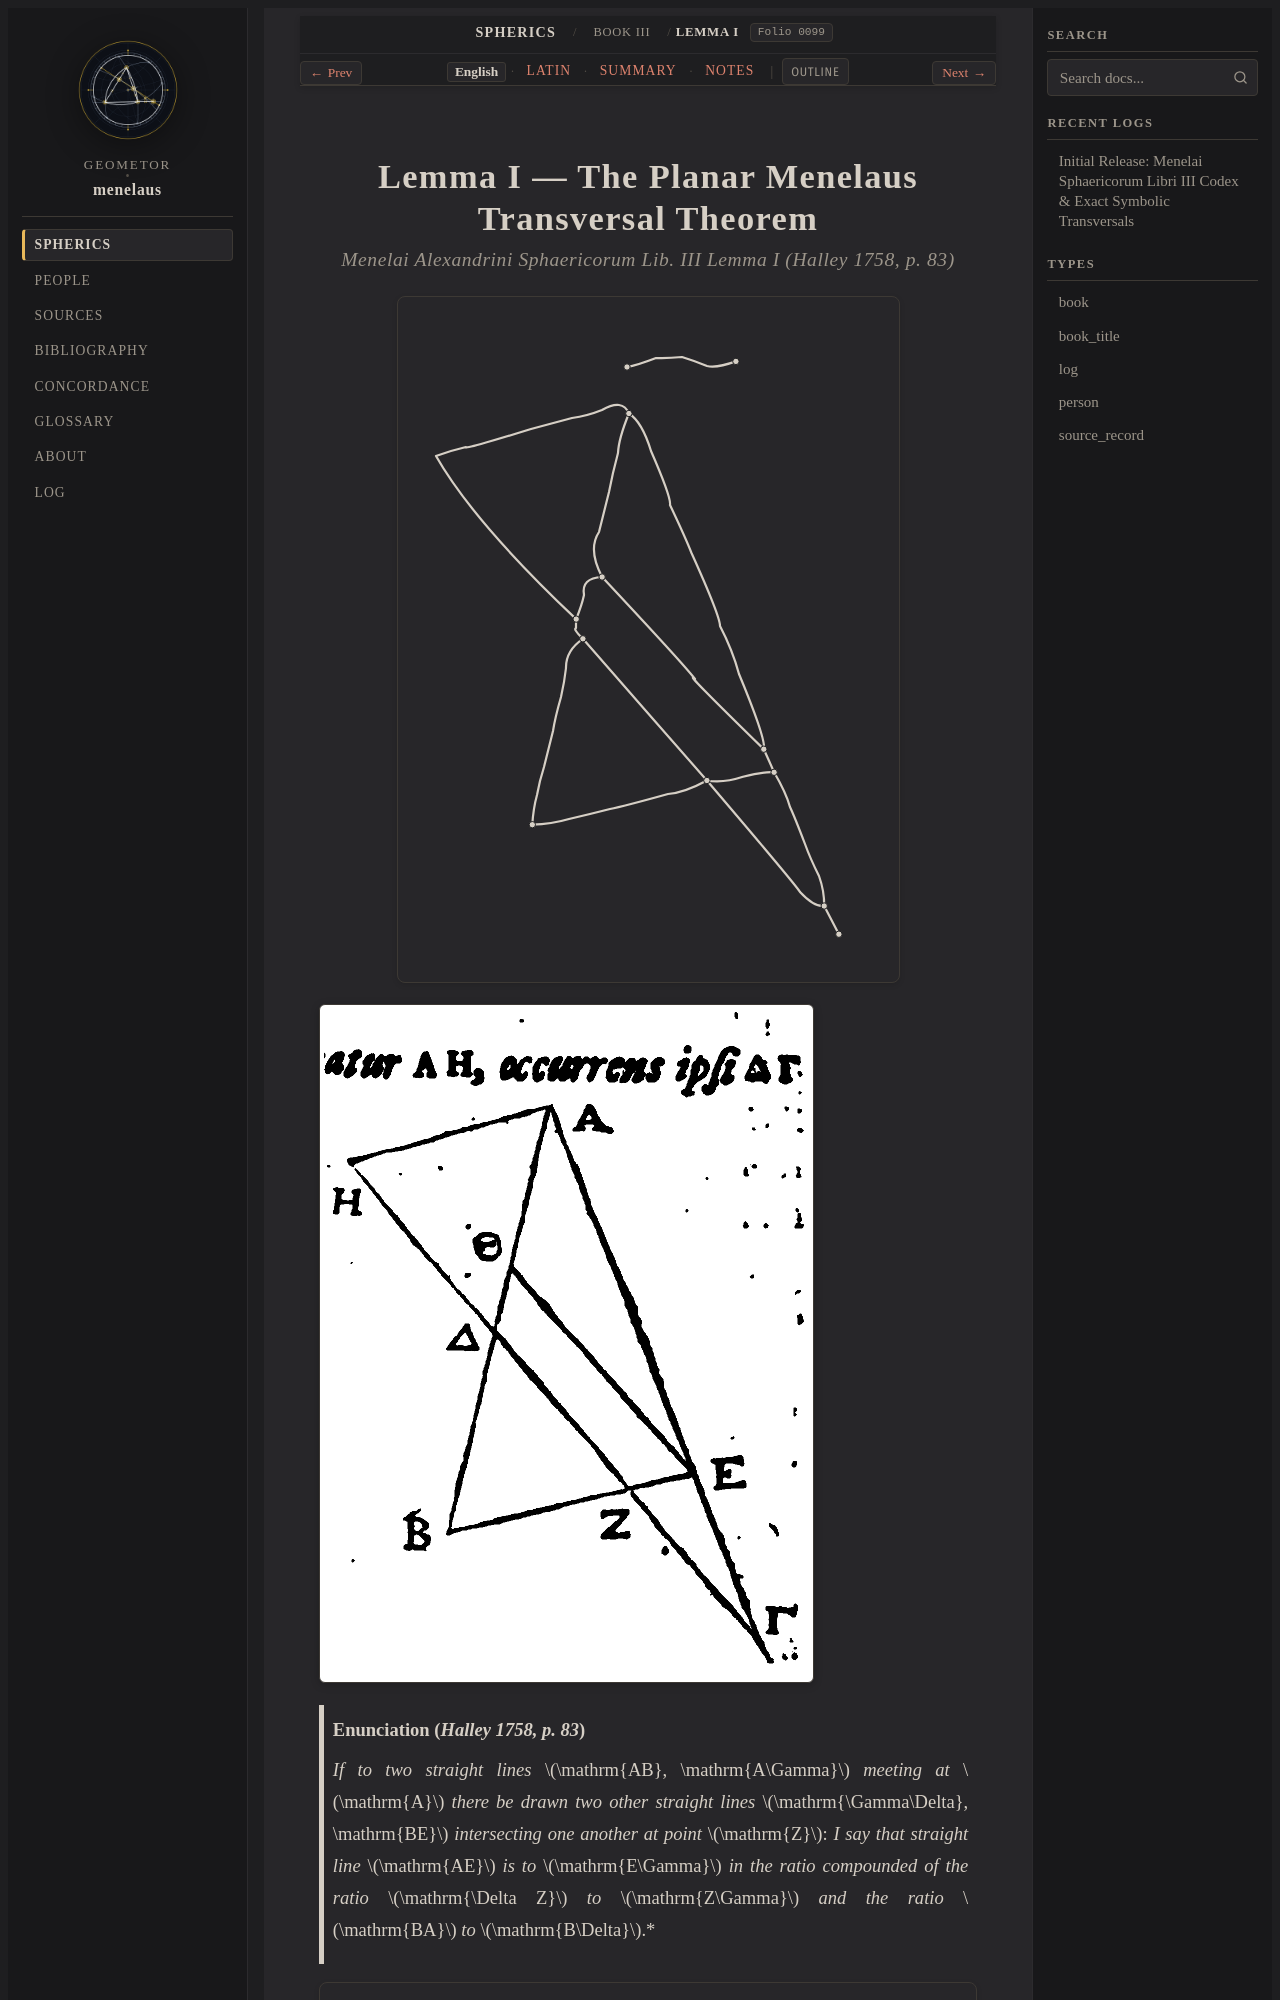

repository: geometor/menelaus · page: sphaerica/liber_iii/lemma_01/index.html · generator: sphinx

:layout: book
:order: 3
:canonical_id: III.Lemma.1
:breadcrumb_title: Lemma I
:folio: halley_1758_menelai_sphaericorum:0099
:tracks: English: index | Latin: la | Summary: summary | Notes: notes

.. _liber-iii-lemmata:
.. _sphaerica-iii-lemmata:
.. _liber-iii-lemma-01:
.. _sphaerica-iii-lemma-1:
